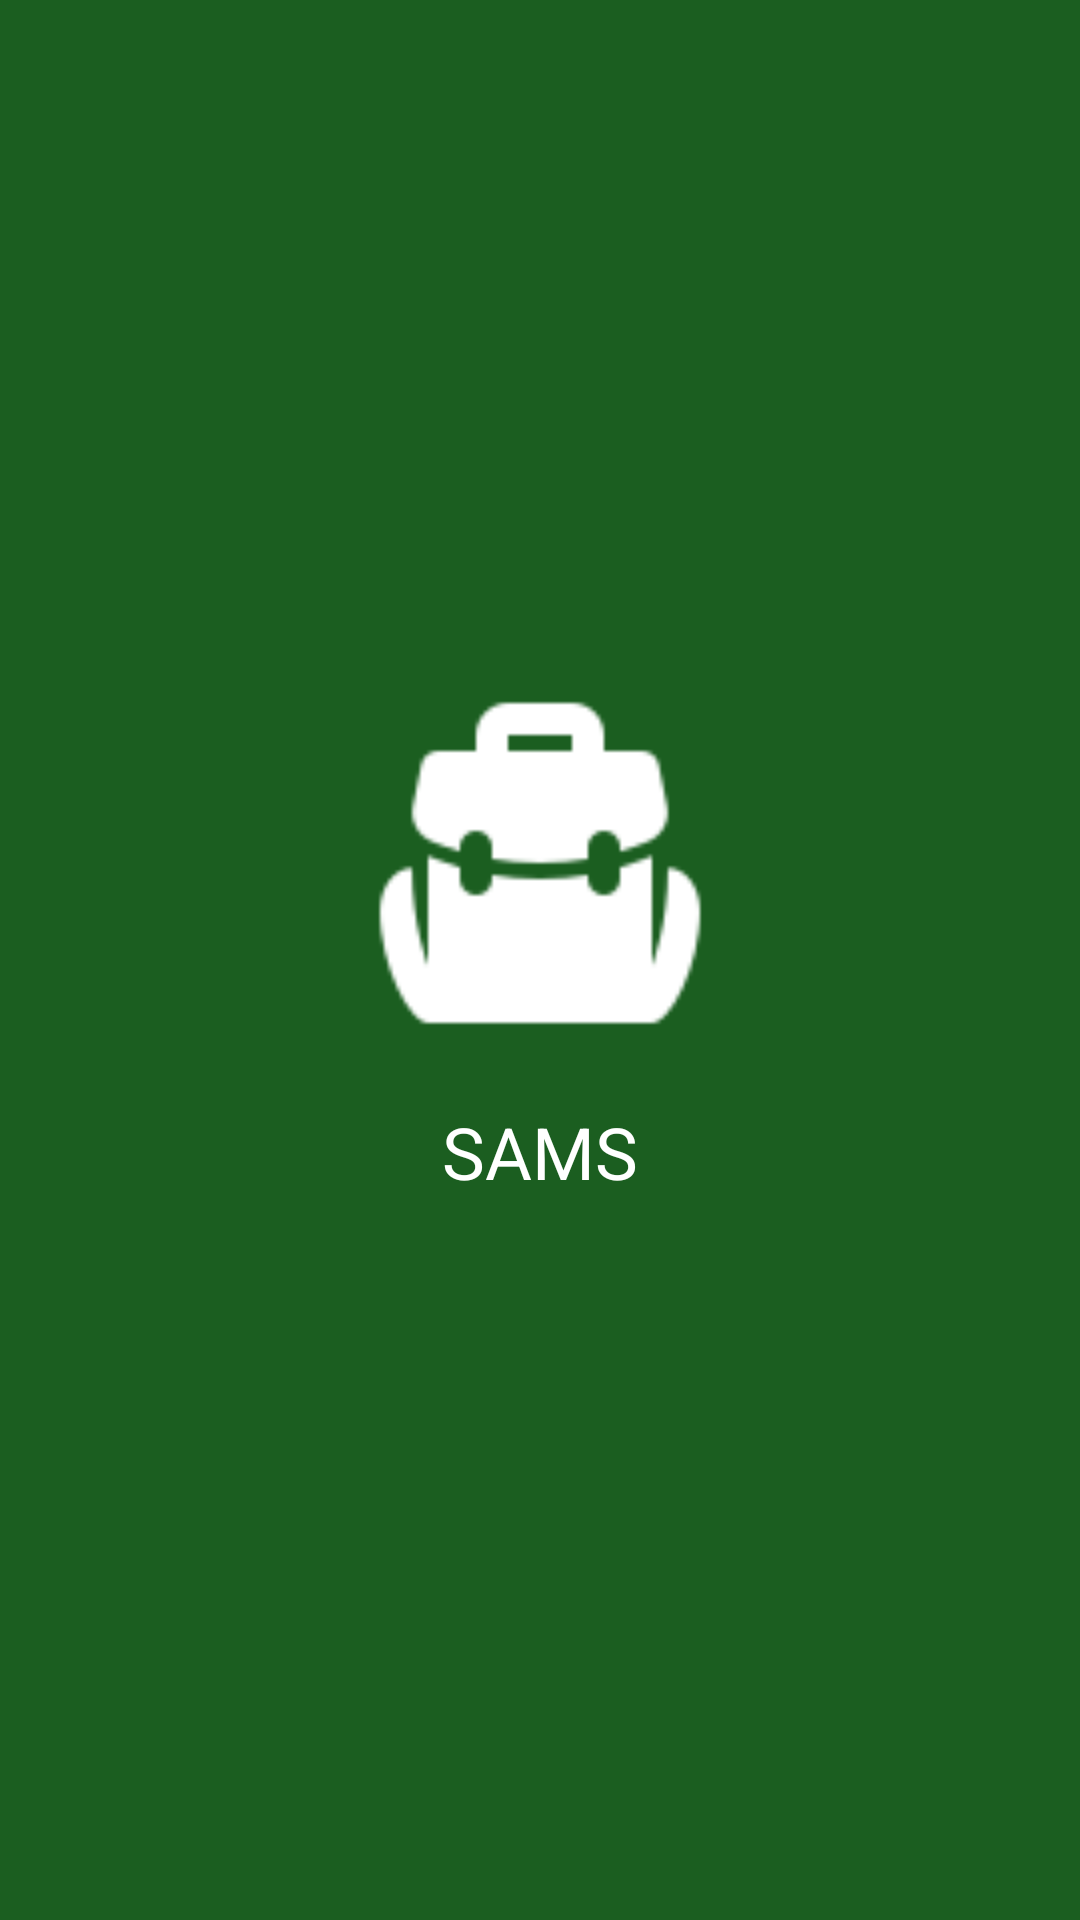

Layout XML and referenced resources for this Android screen:
<!-- AndroidManifest.xml: application theme AppTheme -->
<!-- res/layout/activity_splash.xml -->
<?xml version="1.0" encoding="utf-8"?>
<LinearLayout xmlns:android="http://schemas.android.com/apk/res/android"
              xmlns:tools="http://schemas.android.com/tools"
              xmlns:app="http://schemas.android.com/apk/res-auto"
              android:id="@+id/splashScreen"
              android:layout_width="match_parent"
              android:layout_height="match_parent"
              android:background="?attr/colorPrimaryDark"
              android:gravity="center"
              android:orientation="vertical"
              android:theme="@style/AppTheme.Dark"
              tools:context=".SplashActivity">

  <androidx.appcompat.widget.AppCompatImageView
      android:id="@+id/logo"
      android:layout_width="128dp"
      android:layout_height="128dp"
      android:scaleType="fitCenter"
      app:srcCompat="@drawable/logo"/>

  <com.google.android.material.textview.MaterialTextView
      android:id="@+id/version"
      style="@style/TextAppearance.MaterialComponents.Headline5"
      android:layout_width="wrap_content"
      android:layout_height="wrap_content"
      android:layout_margin="16dp"
      android:text="@string/app_name"/>

</LinearLayout>
<!-- resources referenced by this layout -->
<resources>
  <!-- drawable logo: png bitmap (drawable, 1740 bytes) -->
  <string name="app_name">SAMS</string>
  <style name="AppTheme" parent="Theme.MaterialComponents.NoActionBar">
      <item name="colorPrimary">@color/colorPrimary</item>
      <item name="colorPrimaryDark">@color/colorPrimaryDark</item>
      <item name="colorAccent">@color/colorAccent</item>
    </style>
  <color name="colorPrimary">#388E3C</color>
  <color name="colorPrimaryDark">#1B5E20</color>
  <color name="colorAccent">#64B5F6</color>
</resources>
